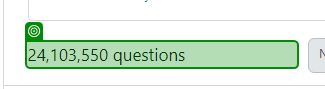
Workflow: Main

Step 1: get-text from '24,103,550 questions'

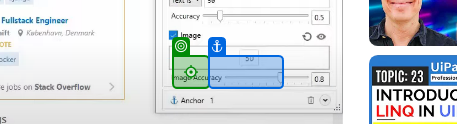
Step 2: click

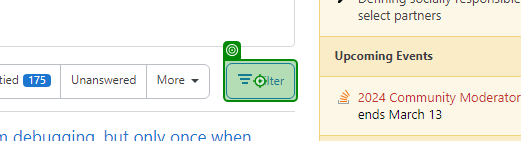
Step 3: click on 'Filter'

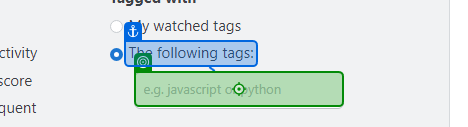
Step 4: type "Uipath"

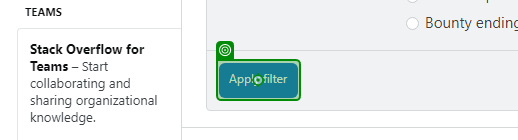
Step 5: click on 'Apply filter'

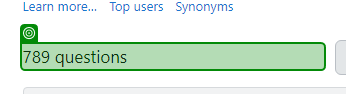
Step 6: get-text from '789 questions'

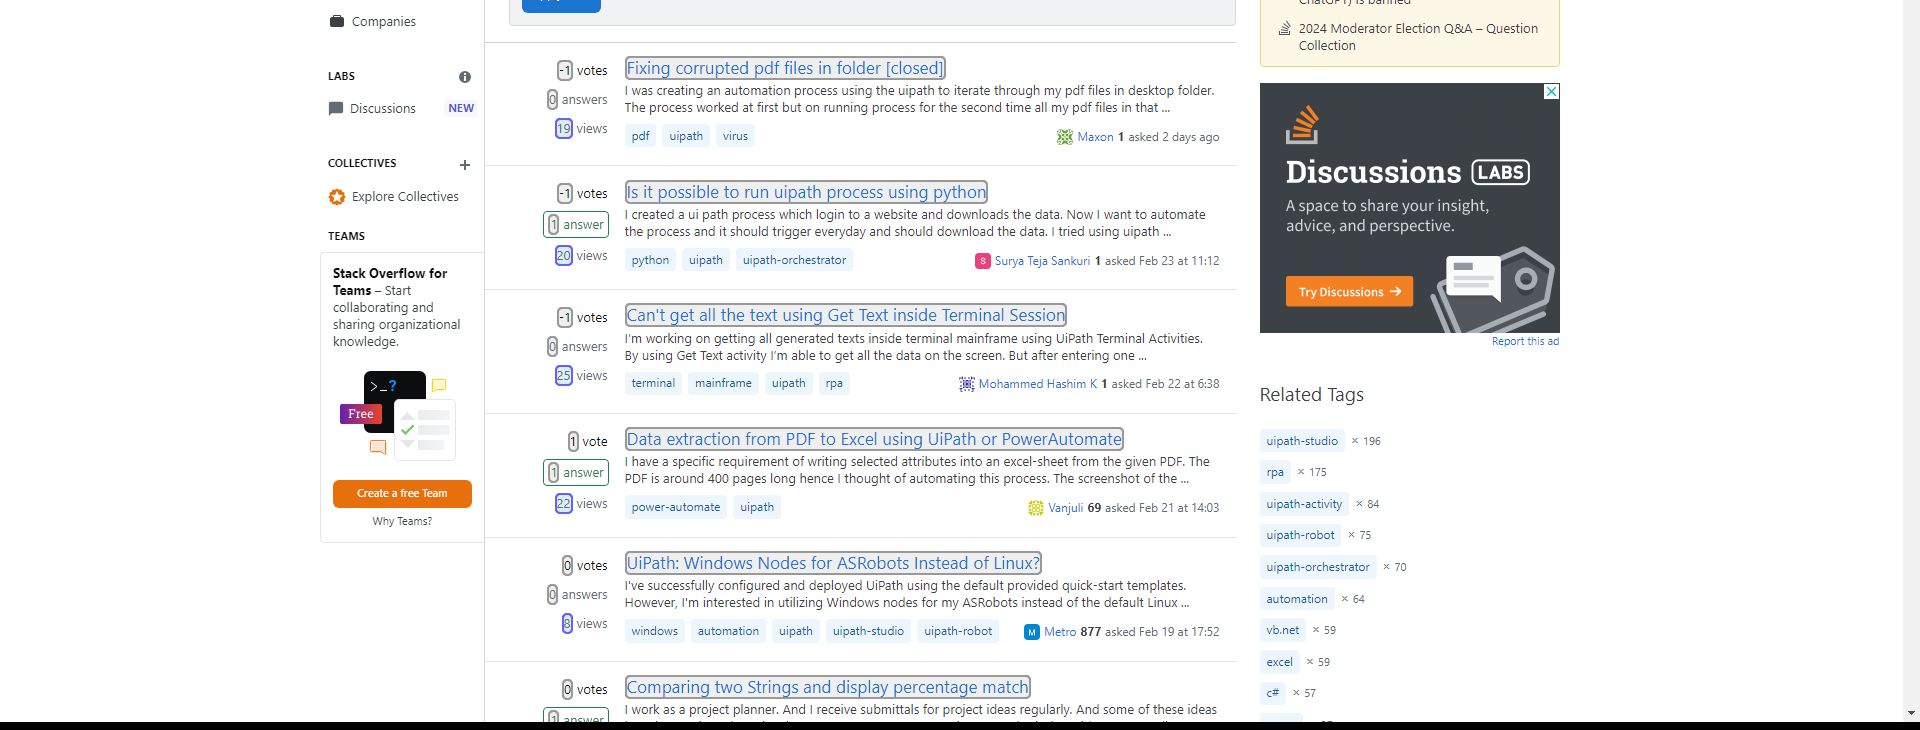
Step 7: get-text